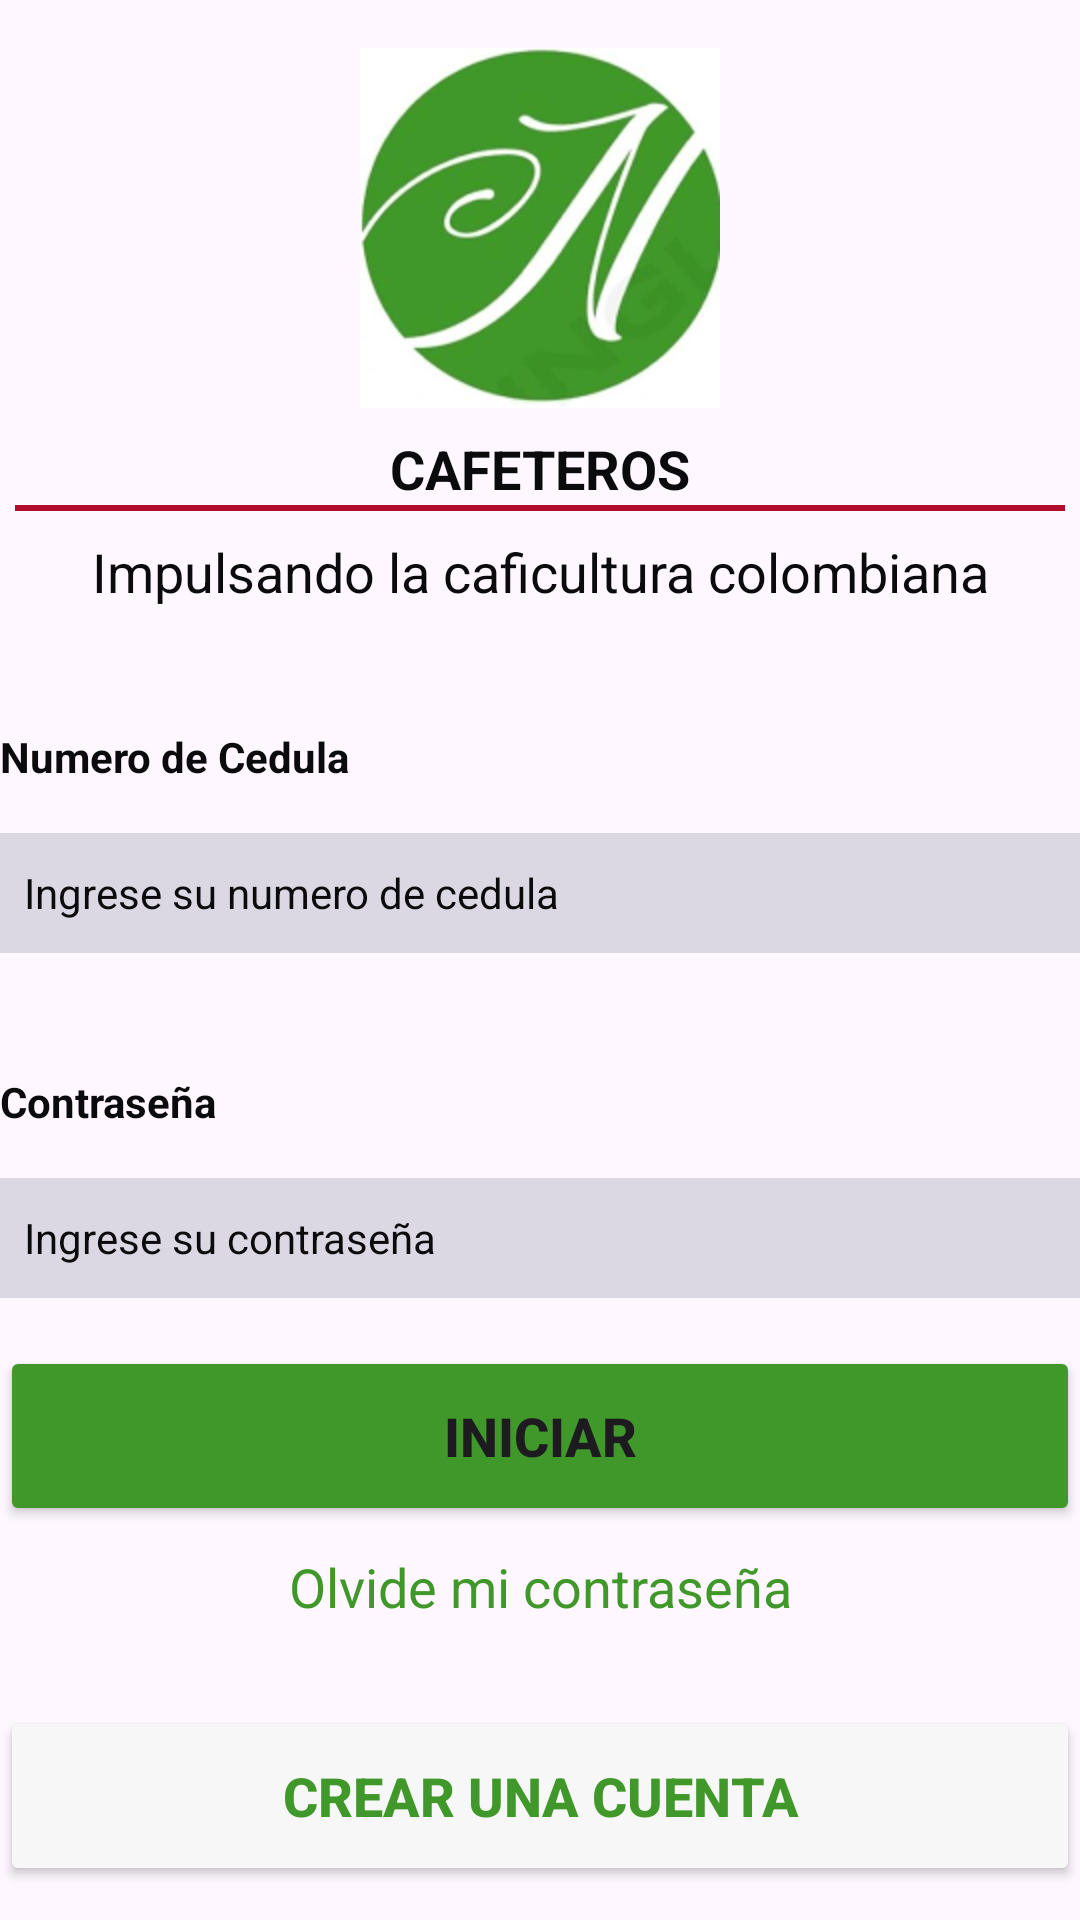

The Android layout XML behind this screen, and the referenced resources:
<!-- AndroidManifest.xml: application theme Theme.CafeterosApp -->
<!-- res/layout/activity_login.xml -->
<?xml version="1.0" encoding="utf-8"?>
<androidx.constraintlayout.widget.ConstraintLayout xmlns:android="http://schemas.android.com/apk/res/android"
    xmlns:app="http://schemas.android.com/apk/res-auto"
    xmlns:tools="http://schemas.android.com/tools"
    android:layout_width="match_parent"
    android:layout_height="match_parent"
    android:layout_margin="16dp"
    tools:context=".login_view.LoginActivity">

    <ImageView
        android:id="@+id/imCafeterosLogo"
        android:layout_width="120dp"
        android:layout_height="120dp"
        android:layout_marginTop="16dp"
        android:contentDescription="@string/cafeteros_description_logo"
        android:src="@drawable/logo_cafeteros"
        app:layout_constraintEnd_toEndOf="parent"
        app:layout_constraintStart_toStartOf="parent"
        app:layout_constraintTop_toTopOf="parent" />

    <TextView
        android:id="@+id/tvCafeterosName"
        android:layout_width="wrap_content"
        android:layout_height="wrap_content"
        android:layout_marginTop="8dp"
        android:text="@string/cafeteros_name"
        android:textAllCaps="true"
        android:textColor="@color/cafeteros_general_text"
        android:textSize="@dimen/title"
        android:textStyle="bold"
        app:layout_constraintEnd_toEndOf="parent"
        app:layout_constraintStart_toStartOf="parent"
        app:layout_constraintTop_toBottomOf="@id/imCafeterosLogo" />

    <View
        android:id="@+id/vCafeterosDivider"
        android:layout_width="350dp"
        android:layout_height="2dp"
        android:background="@color/cafeteros_red"
        app:layout_constraintEnd_toEndOf="parent"
        app:layout_constraintStart_toStartOf="parent"
        app:layout_constraintTop_toBottomOf="@id/tvCafeterosName" />

    <TextView
        android:id="@+id/tvCafeterosSlogan"
        android:layout_width="wrap_content"
        android:layout_height="wrap_content"
        android:layout_marginTop="8dp"
        android:text="@string/cafeteros_slogan"
        android:textColor="@color/cafeteros_general_text"
        android:textSize="@dimen/title"
        app:layout_constraintEnd_toEndOf="parent"
        app:layout_constraintStart_toStartOf="parent"
        app:layout_constraintTop_toBottomOf="@id/vCafeterosDivider" />

    <TextView
        android:id="@+id/tvIdNumber"
        android:layout_width="wrap_content"
        android:layout_height="wrap_content"
        android:layout_marginTop="40dp"
        android:text="Numero de Cedula"
        android:textColor="@color/cafeteros_general_text"
        android:textSize="@dimen/subtitle"
        android:textStyle="bold"
        app:layout_constraintStart_toStartOf="parent"
        app:layout_constraintTop_toBottomOf="@id/tvCafeterosSlogan" />

    <EditText
        android:id="@+id/etIdNumber"
        android:layout_width="0dp"
        android:layout_height="40dp"
        android:layout_marginTop="16dp"
        android:background="@color/cafeteros_background"
        android:hint="Ingrese su numero de cedula"
        android:inputType="number"
        android:padding="8dp"
        android:textColor="@color/cafeteros_general_text"
        android:textColorHint="@color/cafeteros_general_text"
        android:textSize="@dimen/subtitle"
        app:layout_constraintEnd_toEndOf="parent"
        app:layout_constraintStart_toStartOf="parent"
        app:layout_constraintTop_toBottomOf="@+id/tvIdNumber" />

    <TextView
        android:id="@+id/tvIdPassword"
        android:layout_width="wrap_content"
        android:layout_height="wrap_content"
        android:layout_marginTop="40dp"
        android:text="Contraseña"
        android:textColor="@color/cafeteros_general_text"
        android:textSize="@dimen/subtitle"
        android:textStyle="bold"
        app:layout_constraintStart_toStartOf="parent"
        app:layout_constraintTop_toBottomOf="@id/etIdNumber" />

    <EditText
        android:id="@+id/etIdPassword"
        android:layout_width="0dp"
        android:layout_height="40dp"
        android:layout_marginTop="16dp"
        android:background="@color/cafeteros_background"
        android:hint="Ingrese su contraseña"
        android:inputType="textPassword"
        android:padding="8dp"
        android:textColor="@color/cafeteros_general_text"
        android:textColorHint="@color/cafeteros_general_text"
        android:textSize="@dimen/subtitle"
        app:layout_constraintEnd_toEndOf="parent"
        app:layout_constraintStart_toStartOf="parent"
        app:layout_constraintTop_toBottomOf="@+id/tvIdPassword" />

    <Button
        android:id="@+id/btLogin"
        android:layout_width="0dp"
        android:layout_height="60dp"
        android:text="Iniciar"
        android:textSize="@dimen/title"
        android:backgroundTint="@color/cafeteros_green"
        android:layout_marginTop="16dp"
        android:textStyle="bold"
        app:layout_constraintStart_toStartOf="parent"
        app:layout_constraintEnd_toEndOf="parent"
        app:layout_constraintTop_toBottomOf="@id/etIdPassword"/>

    <TextView
        android:id="@+id/tvForgotPassword"
        android:layout_width="wrap_content"
        android:layout_height="wrap_content"
        android:layout_marginTop="8dp"
        android:text="Olvide mi contraseña"
        android:textColor="@color/cafeteros_green"
        android:textSize="@dimen/title"
        app:layout_constraintEnd_toEndOf="parent"
        app:layout_constraintStart_toStartOf="parent"
        app:layout_constraintTop_toBottomOf="@id/btLogin" />

    <Button
        android:id="@+id/btCreateAccount"
        android:layout_width="0dp"
        android:layout_height="60dp"
        android:text="Crear una cuenta"
        android:textSize="@dimen/title"
        android:backgroundTint="@color/cafeteros_primary"
        android:layout_marginTop="16dp"
        android:textStyle="bold"
        android:textColor="@color/cafeteros_green"
        app:layout_constraintStart_toStartOf="parent"
        app:layout_constraintEnd_toEndOf="parent"
        app:layout_constraintTop_toBottomOf="@id/tvForgotPassword"
        app:layout_constraintBottom_toBottomOf="parent"/>

</androidx.constraintlayout.widget.ConstraintLayout>
<!-- resources referenced by this layout -->
<resources>
  <color name="cafeteros_background">#DBD8E3</color>
  <color name="cafeteros_general_text">#0B0B0D</color>
  <color name="cafeteros_green">#40982A</color>
  <color name="cafeteros_primary">#F7F7F7</color>
  
      /* Cafeteros secondary color */
  <color name="cafeteros_red">#B10D2F</color>
  <dimen name="subtitle">14sp</dimen>
  <dimen name="title">18sp</dimen>
  <!-- drawable logo_cafeteros: png bitmap (drawable, 236473 bytes) -->
  <string name="cafeteros_description_logo">CAFETEROS application logo</string>
  <string name="cafeteros_name">Cafeteros</string>
  <string name="cafeteros_slogan">Impulsando la caficultura colombiana</string>
  <style name="Theme.CafeterosApp" parent="Base.Theme.CafeterosApp" />
  <style name="Base.Theme.CafeterosApp" parent="Theme.Material3.DayNight.NoActionBar">
          
          
      </style>
</resources>
